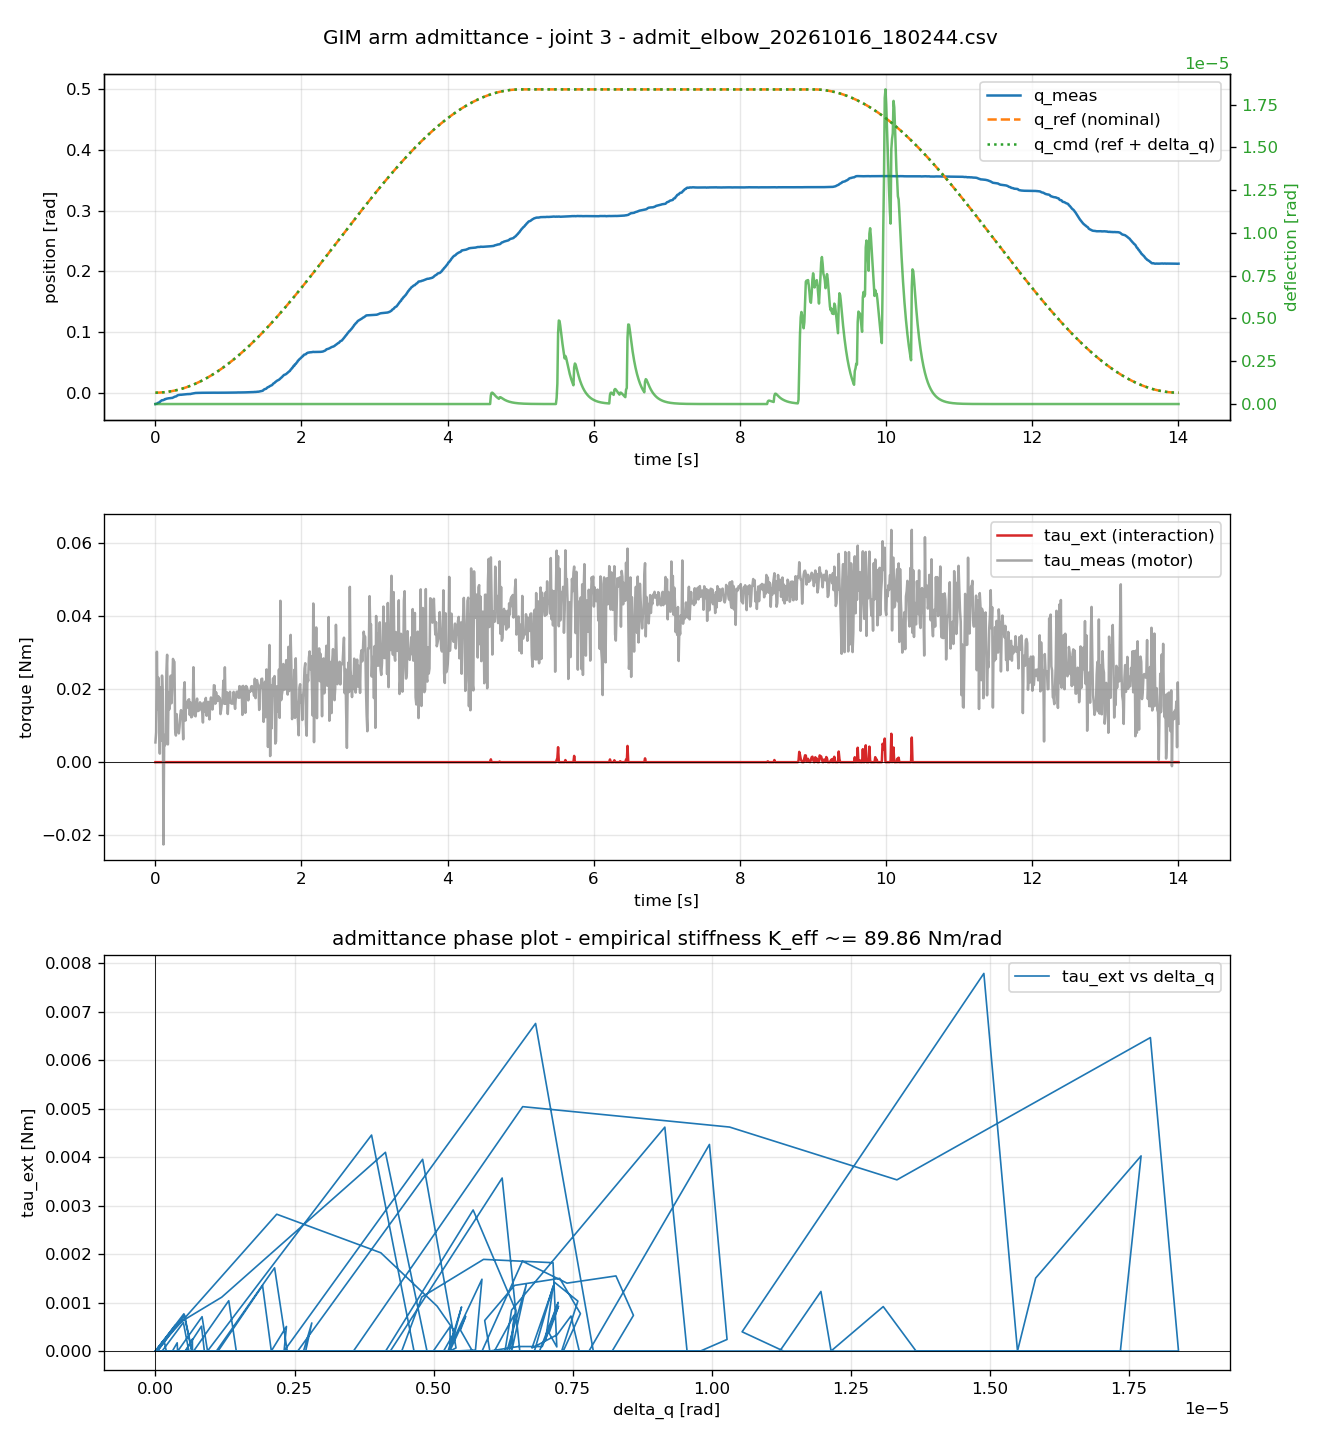

Values plotted in this chart, from the file beside it:
timestamp, joint, q_meas, q_ref, q_cmd, qd_meas, tau_ext, tau_meas, delta_q
0.003003, 3, -0.0187, 4.451506e-07, 4.451506e-07, 0.03595, 0, 0.005413, 4.32246413e-232
0.013, 3, -0.01842, 8.34265771e-06, 8.34265771e-06, 0.02996, 0, 0.008191, 3.93609119e-232
0.02301, 3, -0.01805, 2.61188224e-05, 2.61188224e-05, 0.05243, 0, 0.03028, 3.58425504e-232
0.03301, 3, -0.01733, 5.37865223e-05, 5.37865223e-05, 0.03595, 0, 0.01439, 3.26386854e-232
0.04301, 3, -0.01651, 9.1277256e-05, 9.1277256e-05, 0.09438, 0, 0.02317, 2.97212049e-232
0.05301, 3, -0.01611, 0.0001387, 0.0001387, 0.03445, 0, 0.0134, 2.70645098e-232
0.06303, 3, -0.01539, 0.0001961, 0.0001961, 0.05992, 0, 0.002336, 2.46452892e-232
0.07303, 3, -0.01405, 0.0002631, 0.0002631, 0.1902, 0, 0.02051, 2.24423159e-232
0.08301, 3, -0.01309, 0.00034, 0.00034, 0.06591, 0, 0.005923, 2.04362603e-232
0.09301, 3, -0.01233, 0.0004268, 0.0004268, 0.05693, 0, 0.02374, 1.86095203e-232
0.103, 3, -0.01242, 0.0005235, 0.0005235, 0.001498, 0, 0.01871, 1.69460675e-232
0.113, 3, -0.01212, 0.00063, 0.00063, 0.03745, 0, -0.02257, 1.54313061e-232
0.123, 3, -0.01156, 0.0007464, 0.0007464, 0.04045, 0, 0.007469, 1.40519449e-232
0.133, 3, -0.01049, 0.0008725, 0.0008725, 0.1124, 0, 0.004613, 1.2795881e-232
0.143, 3, -0.01064, 0.001009, 0.001009, -0.04344, 0, 0.005939, 1.16520931e-232
0.153, 3, -0.009976, 0.001155, 0.001155, 0.07041, 0, 0.02471, 1.06105452e-232
0.163, 3, -0.009693, 0.00131, 0.00131, 0.03146, 0, 0.02944, 9.66209832e-233
0.173, 3, -0.009309, 0.001476, 0.001476, 0.02846, 0, 0.004866, 8.79843046e-233
0.183, 3, -0.009254, 0.001651, 0.001651, 0.002996, 0, 0.01922, 8.01196345e-233
0.193, 3, -0.009152, 0.001836, 0.001836, 0.008988, 0, 0.01448, 7.29579652e-233
0.203, 3, -0.009058, 0.002031, 0.002031, 0.01798, 0, 0.01609, 6.64364574e-233
0.213, 3, -0.008863, 0.002236, 0.002236, 0.01648, 0, 0.02371, 6.04978889e-233
0.223, 3, -0.008635, 0.00245, 0.00245, 0.01648, 0, 0.01617, 5.50901523e-233
0.233, 3, -0.008662, 0.002675, 0.002675, 0.02097, 0, 0.02075, 5.01657982e-233
0.243, 3, -0.008143, 0.002909, 0.002909, 0.06142, 0, 0.02831, 4.56816182e-233
0.253, 3, -0.00751, 0.003153, 0.003153, 0.08689, 0, 0.02765, 4.15982665e-233
0.263, 3, -0.006823, 0.003407, 0.003407, 0.03595, 0, 0.02749, 3.78799142e-233
0.273, 3, -0.006405, 0.003669, 0.003669, 0.05093, 0, 0.008967, 3.4493935e-233
0.283, 3, -0.006215, 0.003942, 0.003942, 0.01947, 0, 0.007298, 3.14106189e-233
0.293, 3, -0.00557, 0.004224, 0.004224, 0.07041, 0, 0.01319, 2.86029118e-233
0.303, 3, -0.004567, 0.004517, 0.004517, 0.09587, 0, 0.009218, 2.60461778e-233
0.313, 3, -0.00404, 0.00482, 0.00482, 0.03296, 0, 0.009398, 2.3717983e-233
0.323, 3, -0.003834, 0.005131, 0.005131, 0.02547, 0, 0.007887, 2.15978991e-233
0.333, 3, -0.00364, 0.005453, 0.005453, 0.01498, 0, 0.00975, 1.96673235e-233
0.343, 3, -0.003385, 0.005784, 0.005784, 0.03296, 0, 0.01289, 1.79093166e-233
0.353, 3, -0.003439, 0.006124, 0.006124, -0.002996, 0, 0.01425, 1.6308453e-233
0.363, 3, -0.003294, 0.006475, 0.006475, 0.005992, 0, 0.01248, 1.48506862e-233
0.373, 3, -0.003165, 0.006833, 0.006833, 0.008988, 0, 0.0121, 1.3523225e-233
0.3829, 3, -0.003058, 0.007202, 0.007202, 0.008988, 0, 0.006268, 1.23144219e-233
0.3929, 3, -0.00297, 0.007581, 0.007581, 0.005992, 0, 0.01984, 1.12136703e-233
0.4029, 3, -0.002876, 0.00797, 0.00797, 0.00749, 0, 0.02192, 1.02113117e-233
0.4129, 3, -0.002724, 0.008368, 0.008368, 0.02097, 0, 0.01139, 9.29855123e-234
0.4229, 3, -0.002493, 0.008776, 0.008776, 0.01798, 0, 0.01656, 8.46737982e-234
0.4329, 3, -0.0024, 0.009193, 0.009193, -0.005992, 0, 0.01499, 7.7105045e-234
0.4429, 3, -0.002317, 0.00962, 0.00962, 0.008988, 0, 0.01497, 7.02128413e-234
0.453, 3, -0.002351, 0.01006, 0.01006, -0.001498, 0, 0.01704, 6.39367125e-234
0.4629, 3, -0.002189, 0.0105, 0.0105, 0.02097, 0, 0.01725, 5.82215891e-234
0.4729, 3, -0.002257, 0.01096, 0.01096, -0.008988, 0, 0.01293, 5.30173246e-234
0.483, 3, -0.00219, 0.01143, 0.01143, -0.005992, 0, 0.01639, 4.82782547e-234
0.493, 3, -0.00179, 0.0119, 0.0119, 0.03595, 0, 0.0123, 4.3962797e-234
0.503, 3, -0.001615, 0.01238, 0.01238, 0.02846, 0, 0.01243, 4.00330859e-234
0.5129, 3, -0.001318, 0.01287, 0.01287, 0.02097, 0, 0.01353, 3.64546407e-234
0.5229, 3, -0.001056, 0.01337, 0.01337, 0.03895, 0, 0.02603, 3.31960626e-234
0.533, 3, -0.0008674, 0.01389, 0.01389, 0.01198, 0, 0.01606, 3.02287597e-234
0.543, 3, -0.0005365, 0.01441, 0.01441, 0.03146, 0, 0.01278, 2.75266957e-234
0.553, 3, -0.0004415, 0.01494, 0.01494, 0.008988, 0, 0.01256, 2.50661616e-234
0.563, 3, -0.00039, 0.01548, 0.01548, -0, 0, 0.01614, 2.28255678e-234
0.573, 3, -0.0003386, 0.01603, 0.01603, 0.001498, 0, 0.01743, 2.07852543e-234
0.583, 3, -0.0003348, 0.01658, 0.01658, -0.004494, 0, 0.01399, 1.89273187e-234
0.593, 3, -0.0003035, 0.01715, 0.01715, 0.002996, 0, 0.01502, 1.72354588e-234
... 1,341 more rows
